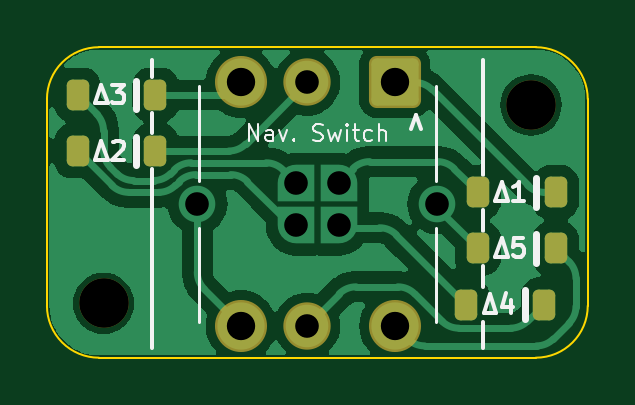
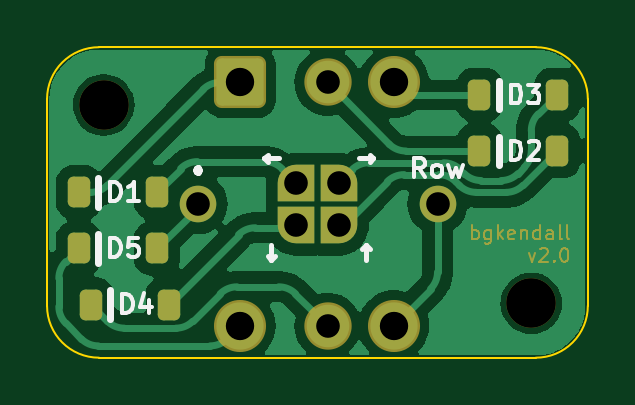
Circuit board: 11 layer files. Board 22.9 x 13.1 mm.
- bottom_copper: Nav Switch Mount-B_Cu.gbl (38124 bytes)
- bottom_mask: Nav Switch Mount-B_Mask.gbs (9221 bytes)
- paste: Nav Switch Mount-B_Paste.gbp (1400 bytes)
- bottom_silk: Nav Switch Mount-B_Silkscreen.gbo (17863 bytes)
- outline: Nav Switch Mount-Edge_Cuts.gm1 (1036 bytes)
- top_copper: Nav Switch Mount-F_Cu.gtl (38124 bytes)
- top_mask: Nav Switch Mount-F_Mask.gts (1797 bytes)
- paste: Nav Switch Mount-F_Paste.gtp (1400 bytes)
- top_silk: Nav Switch Mount-F_Silkscreen.gto (9677 bytes)
- drill: Nav Switch Mount-NPTH.drl (375 bytes)
- drill: Nav Switch Mount-PTH.drl (581 bytes)

=== bottom_copper: Nav Switch Mount-B_Cu.gbl (38124 bytes, source omitted) ===
=== bottom_mask: Nav Switch Mount-B_Mask.gbs (9221 bytes, source omitted) ===
=== paste: Nav Switch Mount-B_Paste.gbp (1400 bytes, source withheld) ===
=== bottom_silk: Nav Switch Mount-B_Silkscreen.gbo (17863 bytes, source omitted) ===
=== outline: Nav Switch Mount-Edge_Cuts.gm1 ===
G04 #@! TF.GenerationSoftware,KiCad,Pcbnew,7.0.9*
G04 #@! TF.CreationDate,2024-05-03T00:29:51-04:00*
G04 #@! TF.ProjectId,Nav Switch Mount,4e617620-5377-4697-9463-68204d6f756e,rev?*
G04 #@! TF.SameCoordinates,Original*
G04 #@! TF.FileFunction,Profile,NP*
%FSLAX46Y46*%
G04 Gerber Fmt 4.6, Leading zero omitted, Abs format (unit mm)*
G04 Created by KiCad (PCBNEW 7.0.9) date 2024-05-03 00:29:51*
%MOMM*%
%LPD*%
G01*
G04 APERTURE LIST*
G04 #@! TA.AperFunction,Profile*
%ADD10C,0.100000*%
G04 #@! TD*
G04 APERTURE END LIST*
D10*
X149805635Y-45355635D02*
X168300000Y-45355635D01*
X170500000Y-47555635D02*
X170500000Y-56300000D01*
X168300000Y-58500000D02*
G75*
G03*
X170500000Y-56300000I0J2200000D01*
G01*
X147605600Y-56300000D02*
G75*
G03*
X149805635Y-58500000I2200000J0D01*
G01*
X147605635Y-56300000D02*
X147605635Y-47555635D01*
X170499965Y-47555635D02*
G75*
G03*
X168300000Y-45355635I-2199965J35D01*
G01*
X168300000Y-58500000D02*
X149805635Y-58500000D01*
X149805635Y-45355635D02*
G75*
G03*
X147605635Y-47555635I-35J-2199965D01*
G01*
M02*

=== top_copper: Nav Switch Mount-F_Cu.gtl (38124 bytes, source omitted) ===
=== top_mask: Nav Switch Mount-F_Mask.gts (1797 bytes, source withheld) ===
=== paste: Nav Switch Mount-F_Paste.gtp (1400 bytes, source withheld) ===
=== top_silk: Nav Switch Mount-F_Silkscreen.gto (9677 bytes, source omitted) ===
=== drill: Nav Switch Mount-NPTH.drl ===
M48
; DRILL file {KiCad 7.0.9} date Friday, May 03, 2024 at 12:29:53 AM
; FORMAT={-:-/ absolute / metric / decimal}
; #@! TF.CreationDate,2024-05-03T00:29:53-04:00
; #@! TF.GenerationSoftware,Kicad,Pcbnew,7.0.9
; #@! TF.FileFunction,NonPlated,1,2,NPTH
FMAT,2
METRIC
; #@! TA.AperFunction,NonPlated,NPTH,ComponentDrill
T1C2.100
%
G90
G05
T1
X150.0Y-56.2
X168.1Y-47.8
T0
M30

=== drill: Nav Switch Mount-PTH.drl ===
M48
; DRILL file {KiCad 7.0.9} date Friday, May 03, 2024 at 12:29:53 AM
; FORMAT={-:-/ absolute / metric / decimal}
; #@! TF.CreationDate,2024-05-03T00:29:53-04:00
; #@! TF.GenerationSoftware,Kicad,Pcbnew,7.0.9
; #@! TF.FileFunction,Plated,1,2,PTH
FMAT,2
METRIC
; #@! TA.AperFunction,Plated,PTH,ComponentDrill
T1C1.000
; #@! TA.AperFunction,Plated,PTH,ComponentDrill
T2C1.200
%
G90
G05
T1
X153.97Y-52.0
X158.15Y-51.1
X158.15Y-52.9
X158.625Y-46.85
X158.625Y-57.15
X159.95Y-51.1
X159.95Y-52.9
X164.13Y-52.0
T2
X155.825Y-46.85
X155.825Y-57.15
X162.325Y-46.85
X162.325Y-57.15
T0
M30

